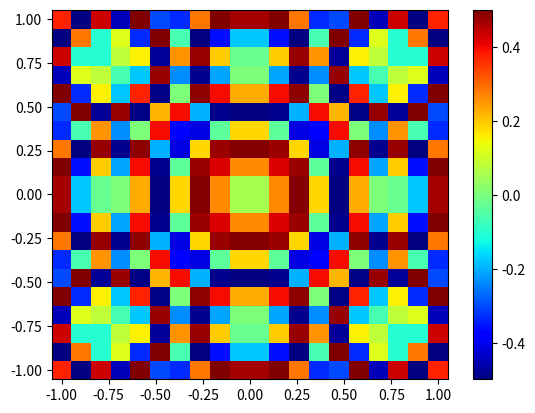

Here is the Python script that generated this plot: (Note: this script raises an exception after producing the figure.)
#==================================================================
#-----------------      Image Interpolation      ------------------
#==================================================================
# Pattern 1 : Basic Image in Python
#------------------------------------------------------------------
# Use the algorithm to create a dot picture before interpolation.
#==================================================================

import numpy as np
import matplotlib.pyplot as plt

x, y = np.mgrid[-1:1:20j, -1:1:20j]
z = np.cos(10*(x**2 + y**2)) * np.sin(10*(x**2 + y**2))

plt.figure()
plt.pcolor(x, y, z, cmap="jet")
plt.colorbar()
plt.savefig("Besic_Python_Image.png", dpi=300)
plt.show()
plt.close()

#==================================================================
# Pattern 2 : Interpolation Image in BiLinear method
#------------------------------------------------------------------
# The BiLinear method is an interpolation method that 
# expands the Linear method variables into two dimensions.
#==================================================================

from scipy.interpolate import interp2d

x, y = np.mgrid[-1:1:20j, -1:1:20j]
z = np.cos(10*(x**2 + y**2)) * np.sin(10*(x**2 + y**2))

tck = interp2d(x, y, z, kind="linear")

xnew, ynew = np.mgrid[-1:1:200j, -1:1:200j]
znew = tck(xnew[:, 0], ynew[0, :])

plt.figure()
plt.pcolor(xnew, ynew, znew, cmap="jet")
plt.colorbar()
plt.savefig("BiLinear_Image.png", dpi=300)
plt.show()
plt.close()

#==================================================================
# Pattern 3 : Interpolation Image in BiCubic method
#==================================================================

x, y = np.mgrid[-1:1:20j, -1:1:20j]
z = np.cos(10*(x**2 + y**2)) * np.sin(10*(x**2 + y**2))

tck = interp2d(x, y, z, kind="cubic")

xnew, ynew = np.mgrid[-1:1:200j, -1:1:200j]
znew = tck(xnew[:, 0], ynew[0, :])

plt.figure()
plt.pcolor(xnew, ynew, znew, cmap="jet")
plt.colorbar()
plt.savefig("BiCubic_Image.png", dpi=300)
plt.show()
plt.close()
